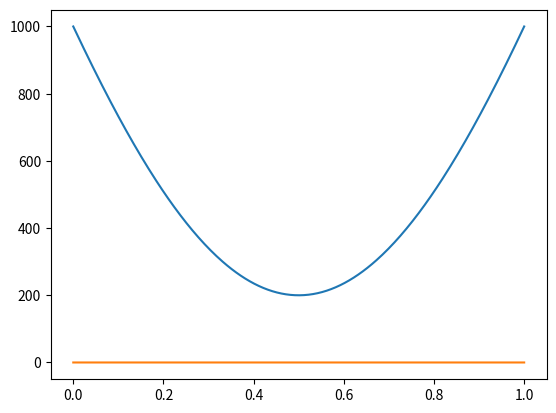

The script that saved this image: (Note: this script raises an exception after producing the figure.)
# Generates the ../reanneal.schedule file.
# This schedule is meant to be used with a glassy state as a starting point.

import numpy as np
import matplotlib.pyplot as plt
import os

if __name__ == '__main__':
    time = np.linspace(0., 1., 300)

    iterations = (.2 + 0.8 * (1. - (4/3)**2 * (1. - time**2) * (1. - (1. - time)**2))) * 1000
    plt.plot(time, iterations)

    temperature = 2**6 * time**3 * (1. - time)**3 * 0.3
    plt.plot(time, temperature)
    plt.show()

    here = os.path.dirname(os.path.realpath(__file__))
    np.savetxt(
        f'{here}/../reanneal.schedule',
        np.array([temperature, iterations]).T,
        ['%12g', '%d'],
        header='Temperature & iterations')
